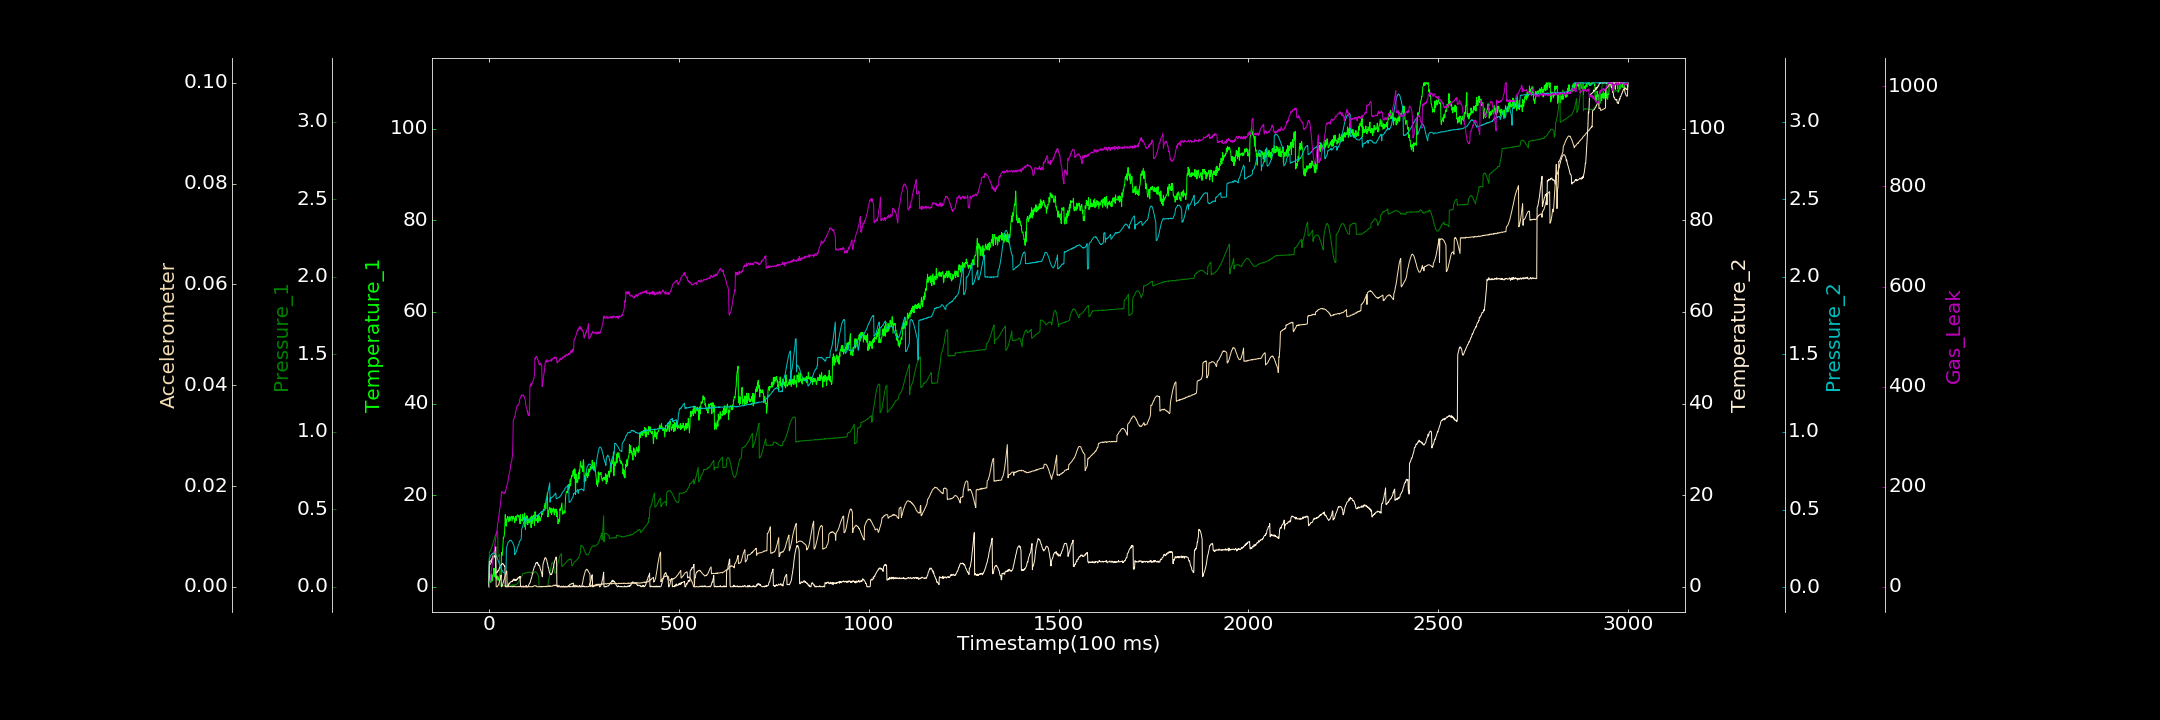

The table this chart was drawn from, first rows:
0.000000000, 0.000000000, 0.001365833, 0.051137812, 0.001976954, 0.000000000, 0.000000000
1, 2.721, 0.2247, 4.726, 0.1857, 0.004982, 0.7766
2, 2.176, 0.224, 4.75, 0.1899, 0.005009, 9.547
3, 1.782, 0.2273, 4.893, 0.1932, 0.004987, 12.19
4, 1.844, 0.2351, 5.012, 0.2007, 0.005135, 16.11
5, 0.9578, 0.2381, 5.164, 0.2034, 0.005183, 24.4
6, 2.753, 0.2443, 5.254, 0.2085, 0.005316, 31.46
7, 2.255, 0.2505, 5.573, 0.2122, 0.005422, 35.92
8, 2.388, 0.26, 5.935, 0.2118, 0.005603, 40.86
9, 1.289, 0.2673, 6.019, 0.2167, 0.00577, 46.82
10, 2.489, 0.2757, 6.129, 0.2173, 0.006045, 50.64
11, 2.687, 0.2854, 6.374, 0.22, 0.006157, 56.07
12, 3.073, 0.2914, 6.522, 0.2179, 0.006483, 64.84
13, 4.042, 0.3025, 6.368, 0.2202, 0.006634, 68.12
14, 2.234, 0.3111, 6.862, 0.2157, 0.00689, 73.21
15, 3.894, 0.3169, 6.742, 0.2161, 0.007126, 80.86
16, 3.522, 0.3256, 6.596, 0.2119, 0.007492, 87.24
17, 3.781, 0.3323, 6.601, 0.2099, 0.007695, 91.39
18, 2.003, 0.3378, 2.972, 0.208, 0.007922, 97.85
19, 2.026, 0.3456, 3.011, 0.2003, 0.00004071, 101.5
20, 1.696, 0.3503, 3.201, 0.1978, 0.000000000, 107.6
21, 2.247, 0.3546, 3.048, 0.1929, 0.000000000, 111.3
22, 2.384, 0.3585, 3.273, 0.1863, 0.000000000, 119.1
23, 1.446, 0.3607, 3.372, 0.1807, 0.0001757, 125.2
24, 1.629, 0.1945, 3.582, 0.1751, 0.0002821, 129.2
25, 2.141, 0.197, 3.482, 0.1677, 0.0003374, 136.8
26, 2.061, 0.1983, 3.745, 0.1601, 0.0005146, 142.3
27, 1.304, 0.2027, 4.087, 0.1531, 0.0008399, 144.4
28, 2.591, 0.2087, 4.204, 0.1449, 0.00116, 154.6
29, 2.033, 0.005547, 4.281, 0.1408, 0.001344, 158.8
30, 1.919, 0.005538, 4.544, 0.1333, 0.001557, 162.7
31, 1.634, 0.008306, 4.696, 0.127, 0.001919, 171.7
32, 2.537, 0.006775, 4.733, 0.1193, 0.002329, 177.2
33, 7.456, 0.0069, 4.884, 0.1159, 0.000000000, 188.6
34, 6.798, 0.006492, 4.883, 0.11, 0.000000000, 190.4
35, 7.076, 0.007691, 5.069, 0.1064, 0.0001885, 190.6
36, 7.942, 0.007308, 5.092, 0.1036, 0.0004546, 188.9
37, 9.398, 0.006731, 4.998, 0.09614, 0.00072, 187.1
38, 10.82, 0.008361, 4.985, 0.09542, 0.0009757, 186.1
39, 10.68, 0.007888, 4.751, 0.09304, 0.001251, 187.6
40, 11.13, 0.007429, 4.692, 0.09184, 0.001461, 186.5
41, 11.57, 0.006105, 4.504, 0.09124, 0.001819, 187.1
42, 13.6, 0.007818, 4.568, 0.08892, 0.002057, 189.2
43, 15.77, 0.006792, 0.03507, 0.09377, 0.002312, 187.8
44, 13.35, 0.006788, 0.1057, 0.09233, 0.002511, 191.1
45, 14.82, 0.007894, 0.000000000, 0.09336, 0.002756, 194.6
46, 13.24, 0.008293, 0.000000000, 0.2505, 0.002987, 199
47, 14.68, 0.008068, 0.02649, 0.2609, 0.003149, 202.2
48, 14.84, 0.008292, 0.1007, 0.2692, 0.000000000, 203.9
49, 15.32, 0.008056, 0.1334, 0.2732, 0.000001308, 208.2
50, 14.79, 0.008172, 0.1714, 0.2853, 0.000000000, 209.6
51, 14.69, 0.008838, 0.4581, 0.2887, 0.0001075, 217.5
52, 14.26, 0.008129, 0.4141, 0.2926, 0.00005203, 221.8
53, 15.32, 0.01014, 0.8012, 0.2939, 0.00001281, 223.2
54, 15.14, 0.009949, 0.6724, 0.2958, 0.00001493, 227.1
55, 14.35, 0.009018, 0.8365, 0.3014, 0.00004759, 231.4
56, 14.54, 0.009703, 0.986, 0.3003, 0.00005558, 235.3
57, 15.25, 0.00995, 1.007, 0.3019, 0.00004026, 242.7
58, 15.06, 0.01061, 1.143, 0.3014, 0.000000000, 246.6
59, 15.1, 0.008276, 1.109, 0.2993, 0.000000000, 249
60, 15.42, 0.01073, 1.244, 0.2952, 0.0000574, 251
... 2,939 more rows
